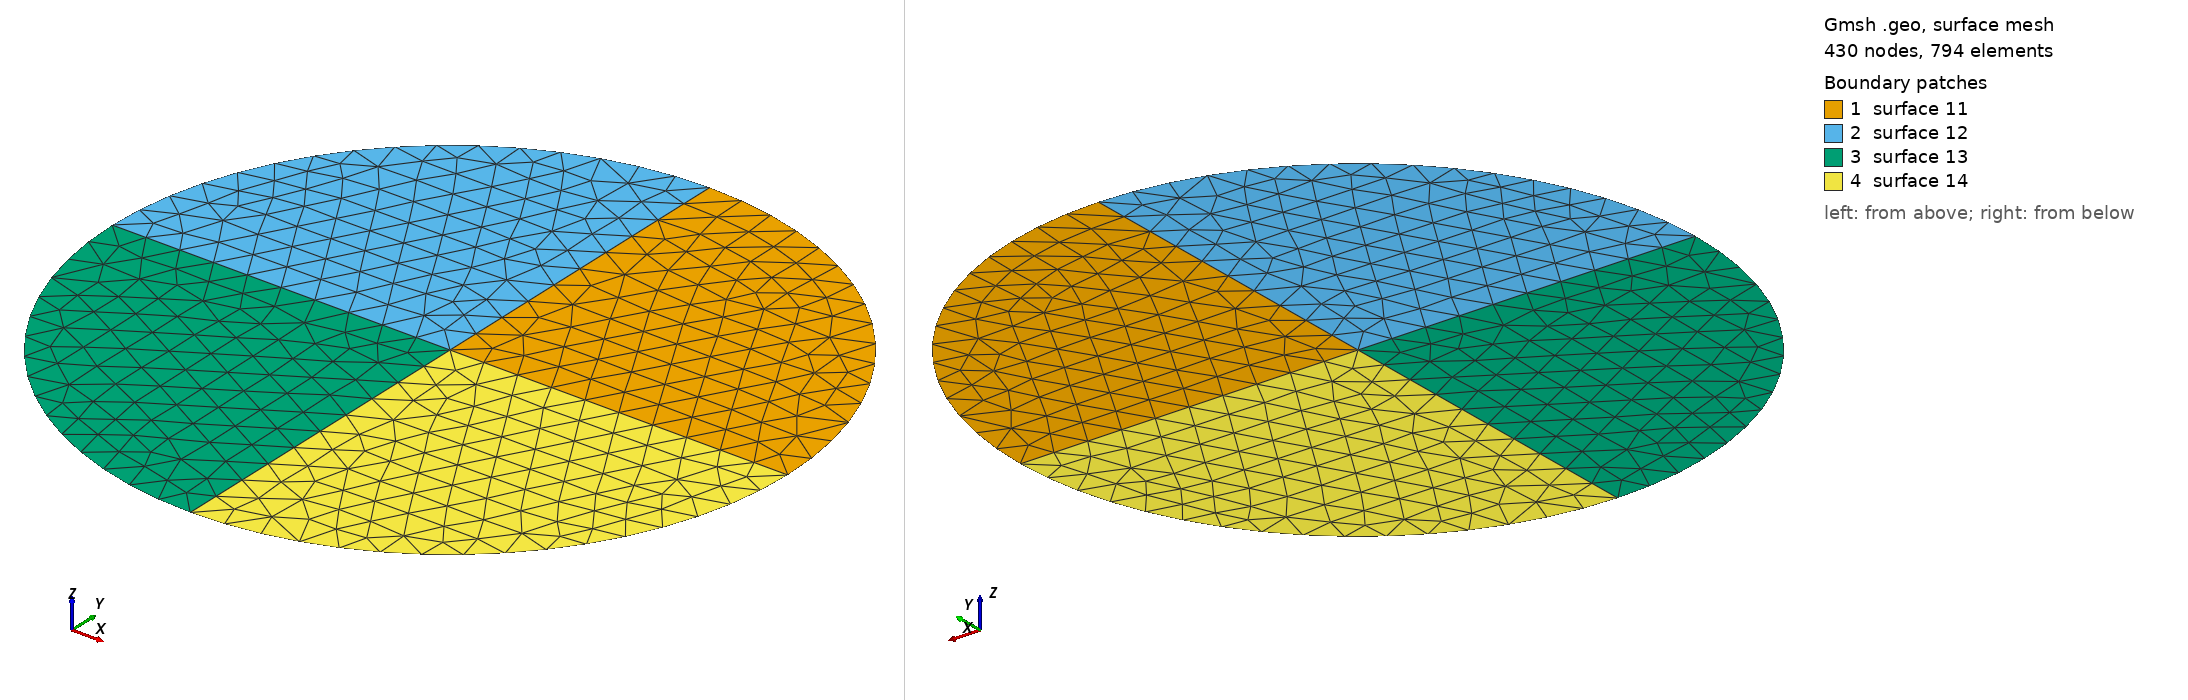

Gmsh geometry script, surface-meshed: 430 nodes, 794 surface elements. Boundary patches (legend numbers): 1 surface 11, 2 surface 12, 3 surface 13, 4 surface 14. Left view from above one corner, right view from below the opposite corner. The script declares no physical surfaces, so the legend lists its geometric surfaces. The drawing asked Gmsh for element sizes between 1% and 20% of the model's largest extent; the script's own settings can give other sizes.

=== 2D.geo (drawn) ===
// Gmsh 3D Sphere

// Unit sphere
RSphere = 1.0;

// Mesh resolution
lcSphere = 0.1; //.25;

// Define Points of circle
Point(1) = {0,0,0,lcSphere};
Point(2) = {RSphere,0,0,lcSphere};
Point(3) = {0,RSphere,0,lcSphere};
Point(4) = {-RSphere,0,0.0,lcSphere};
Point(5) = {0,-RSphere,0.0,lcSphere};
// Circle command creates an arc, subdivide circle into four arcs
Circle(1) = {2,1,3};
Circle(2) = {3,1,4};
Circle(3) = {4,1,5};
Circle(4) = {5,1,2};
// Define all lines pointing outwards from center
Line(5) = {1,3};
Line(6) = {1,5};
Line(7) = {1,2};
Line(8) = {1,4};
// Connect all lines
Line Loop(7) = {1,-5,7};
Line Loop(8) = {5,2,-8};
Line Loop(9) = {8,3,-6};
Line Loop(10) = {6,4,-7};
// Create surfaces from each line loop
Surface(11) = {7};
Surface(12) = {8};
Surface(13) = {9};
Surface(14) = {10};
